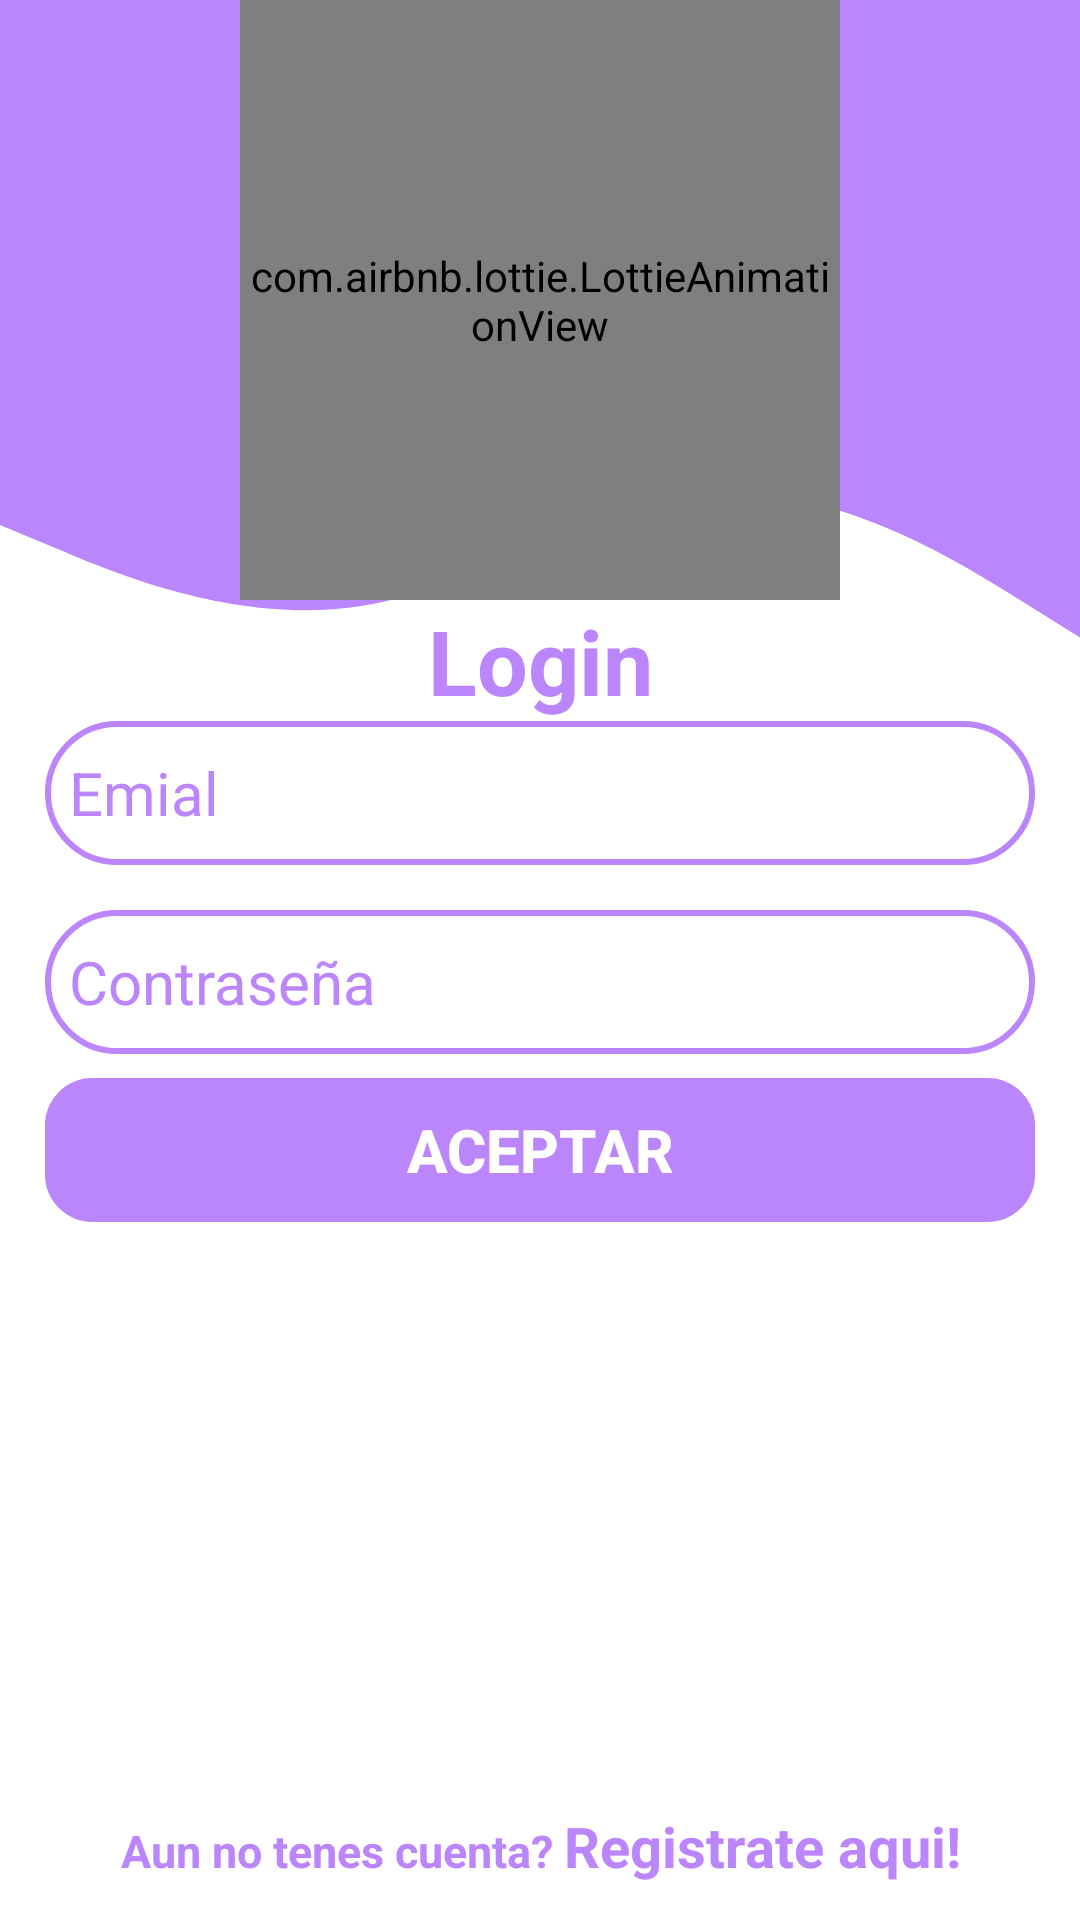

Here is an Android app screen rendered from its layout file. Give the layout XML and the strings, colors and styles it references.
<!-- AndroidManifest.xml: application theme Theme.FragmentProject -->
<!-- res/layout/fragment_login.xml -->
<?xml version="1.0" encoding="utf-8"?>
<androidx.constraintlayout.widget.ConstraintLayout xmlns:android="http://schemas.android.com/apk/res/android"
    xmlns:app="http://schemas.android.com/apk/res-auto"
    xmlns:tools="http://schemas.android.com/tools"
    android:layout_width="match_parent"
    android:layout_height="match_parent"
    tools:context=".ui.login.LoginFragment">

    <View
        android:id="@+id/wave"
        android:layout_width="match_parent"
        android:layout_height="125dp"
        android:background="@color/purple_200"
        app:layout_constraintEnd_toEndOf="parent"
        app:layout_constraintStart_toStartOf="parent"
        app:layout_constraintTop_toTopOf="parent" />


    <View
        android:id="@+id/wave2"
        android:layout_width="match_parent"
        android:layout_height="125dp"
        android:background="@drawable/ic_wave_home"
        app:layout_constraintEnd_toEndOf="parent"
        app:layout_constraintStart_toStartOf="parent"
        app:layout_constraintTop_toBottomOf="@+id/wave" />

    <com.airbnb.lottie.LottieAnimationView
        android:id="@+id/image_home"
        android:layout_width="200dp"
        android:layout_height="200dp"
        app:lottie_fileName="login.json"
        app:lottie_imageAssetsFolder="assets"
        app:layout_constraintStart_toStartOf="@+id/guideline_left"
        app:layout_constraintEnd_toEndOf="@id/guideline_right"
        app:layout_constraintTop_toTopOf="parent"
        android:scaleType="centerCrop"
        />

    <TextView
        android:id="@+id/tv_registro"
        android:layout_width="match_parent"
        android:layout_height="wrap_content"
        android:gravity="center"
        android:text="Login"
        android:textColor="@color/purple_200"
        android:textSize="30dp"
        android:textStyle="bold"
        app:layout_constraintTop_toBottomOf="@+id/image_home"
        app:layout_constraintEnd_toEndOf="@id/guideline_right"
        app:layout_constraintStart_toStartOf="@id/guideline_right"
         />

    <EditText
        android:id="@+id/correo"
        android:layout_width="0dp"
        android:layout_height="wrap_content"
        android:background="@drawable/bordertext"
        android:hint="Emial"
        android:minHeight="48dp"
        android:padding="8dp"
        android:inputType="textEmailAddress"
        android:textSize="20sp"
        android:textColorHint="@color/purple_200"
        app:layout_constraintLeft_toLeftOf="@id/guideline_left"
        app:layout_constraintRight_toRightOf="@id/guideline_right"
        app:layout_constraintTop_toBottomOf="@id/tv_registro" />

    <EditText
        android:id="@+id/password"
        android:layout_width="0dp"
        android:layout_height="48dp"
        android:layout_marginTop="15dp"
        android:background="@drawable/bordertext"
        android:hint="Contraseña"
        android:padding="8dp"
        android:inputType="textPassword"
        android:textColorHint="@color/purple_200"
        android:textSize="20sp"
        app:layout_constraintLeft_toLeftOf="@id/guideline_left"
        app:layout_constraintRight_toRightOf="@id/guideline_right"
        app:layout_constraintTop_toBottomOf="@id/correo" />

    <Button
        android:id="@+id/login_btn_aceptar"
        android:layout_width="0dp"
        android:layout_height="wrap_content"
        android:layout_marginTop="8dp"
        android:background="@drawable/rect_rounded_button"
        android:stateListAnimator="@null"
        android:text="ACEPTAR"
        android:textColor="@color/white"
        android:textSize="20sp"
        android:textStyle="bold"
        app:layout_constraintEnd_toEndOf="@id/guideline_right"
        app:layout_constraintHorizontal_bias="0.0"
        app:layout_constraintStart_toStartOf="@id/guideline_left"
        app:layout_constraintTop_toBottomOf="@id/password" />

    <ImageView
        android:id="@+id/btn_google"
        android:layout_width="wrap_content"
        android:layout_height="wrap_content"
        android:src="@drawable/ic__google"
        app:layout_constraintTop_toBottomOf="@+id/login_btn_aceptar"
        app:layout_constraintStart_toStartOf="@id/guideline_left"
        app:layout_constraintEnd_toEndOf="@id/guideline_right"
        android:layout_marginTop="40dp"
        />



    <androidx.constraintlayout.widget.Guideline
        android:layout_width="wrap_content"
        android:layout_height="wrap_content"
        android:id="@+id/guideline_left"
        app:layout_constraintGuide_begin="15dp"
        android:orientation="vertical"/>

    <androidx.constraintlayout.widget.Guideline
        android:id="@+id/guideline_right"
        android:layout_width="wrap_content"
        android:layout_height="wrap_content"
        android:orientation="vertical"
        app:layout_constraintGuide_end="15dp" />

    <TextView
        android:id="@+id/tv_nuevo"
        android:layout_width="match_parent"
        android:layout_height="wrap_content"
        android:gravity="center"
        android:text="@string/aun_no_tenes_cuenta_regestrate_aqui"
        android:textColor="@color/purple_200"
        android:textSize="15dp"
        android:textStyle="bold"
        app:layout_constraintBottom_toBottomOf="parent"
        app:layout_constraintEnd_toEndOf="@id/guideline_right"
        app:layout_constraintStart_toStartOf="@id/guideline_right"
        android:layout_marginBottom="12dp"
        />

    <include
        android:id="@+id/loading_login"
        layout="@layout/layout_loading"
        app:layout_constraintStart_toStartOf="parent"
        app:layout_constraintEnd_toEndOf="parent"
        app:layout_constraintTop_toTopOf="parent"
        app:layout_constraintBottom_toBottomOf="parent"
        android:visibility="gone"
        />
</androidx.constraintlayout.widget.ConstraintLayout>
<!-- res/layout/layout_loading.xml (included above) -->
<?xml version="1.0" encoding="utf-8"?>
<androidx.constraintlayout.widget.ConstraintLayout xmlns:android="http://schemas.android.com/apk/res/android"
    android:layout_width="match_parent"
    android:layout_height="match_parent"
    android:id="@+id/loadingScreen"
    android:background="@color/teal_700"
    android:backgroundTint="@color/white"
    xmlns:app="http://schemas.android.com/apk/res-auto">

    <com.airbnb.lottie.LottieAnimationView
        android:id="@+id/load_image"
        android:layout_width="200dp"
        android:layout_height="200dp"
        app:lottie_fileName="loading.json"
        app:lottie_imageAssetsFolder="assets"
        app:layout_constraintStart_toStartOf="parent"
        app:layout_constraintEnd_toEndOf="parent"
        app:layout_constraintTop_toTopOf="parent"
        app:layout_constraintBottom_toBottomOf="parent"
        app:lottie_autoPlay="true"
      />

</androidx.constraintlayout.widget.ConstraintLayout>
<!-- resources referenced by this layout -->
<resources>
  <color name="purple_200">#FFBB86FC</color>
  <color name="teal_700">#FF018786</color>
  <color name="white">#FFFFFFFF</color>
  <!-- drawable bordertext (drawable) -->
  <?xml version="1.0" encoding="utf-8"?>
  <shape android:shape="rectangle" xmlns:android="http://schemas.android.com/apk/res/android">
      <stroke android:color="@color/purple_200"
          android:width="2dp"/>
      <corners android:radius="100dp"/>
  </shape>
  <!-- drawable ic_wave_home (drawable) -->
  <vector xmlns:android="http://schemas.android.com/apk/res/android"
      android:width="1440dp"
      android:height="320dp"
      android:viewportWidth="1440"
      android:viewportHeight="320">
    <path
        android:pathData="M0,128L80,149.3C160,171 320,213 480,197.3C640,181 800,107 960,101.3C1120,96 1280,160 1360,192L1440,224L1440,0L1360,0C1280,0 1120,0 960,0C800,0 640,0 480,0C320,0 160,0 80,0L0,0Z"
        android:fillColor="#FFBB86FC"/>
  </vector>
  <!-- drawable rect_rounded_button (drawable) -->
  <?xml version="1.0" encoding="utf-8"?>
  <shape xmlns:android="http://schemas.android.com/apk/res/android">
      <solid android:color="@color/purple_200"/>
      <stroke android:color="@color/purple_200" android:width="1.5dp"/>
      <corners android:radius="15dp"/>
  </shape>
  <string name="aun_no_tenes_cuenta_regestrate_aqui">Aun no tenes cuenta? <big><b><Strong>Registrate aqui!</Strong></b></big></string>
  <style name="Theme.FragmentProject" parent="Theme.MaterialComponents.DayNight.NoActionBar">
          
          <item name="colorPrimary">@color/purple_200</item>
          <item name="colorPrimaryVariant">#914FEF</item>
          <item name="colorOnPrimary">@color/white</item>
          
          <item name="colorSecondary">@color/teal_200</item>
          <item name="colorSecondaryVariant">@color/teal_700</item>
          <item name="colorOnSecondary">@color/black</item>
          
          <item name="android:statusBarColor" tools:targetApi="l">?attr/colorPrimaryVariant</item>
          
      </style>
  <color name="teal_200">#FF03DAC5</color>
  <color name="black">#FF000000</color>
</resources>
